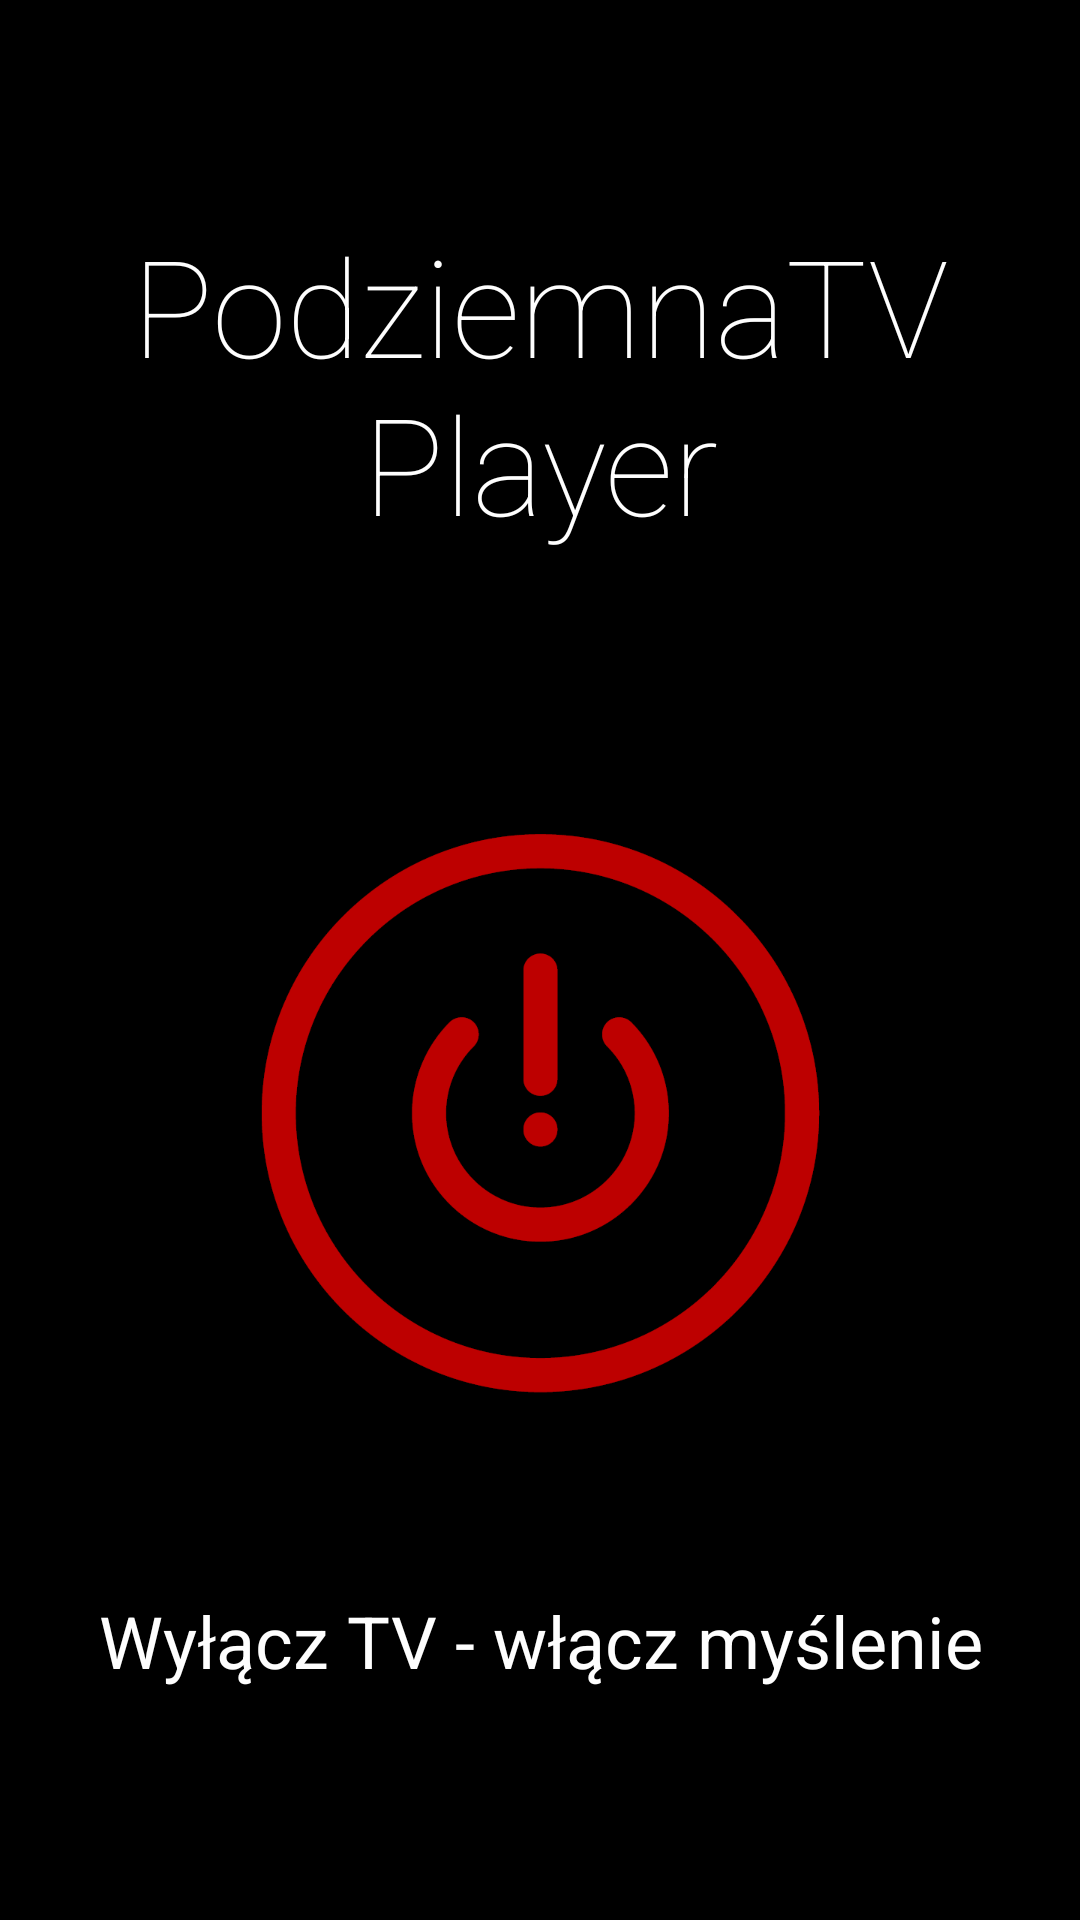

Here is an Android app screen rendered from its layout file. Give the layout XML and the strings, colors and styles it references.
<!-- AndroidManifest.xml: application theme AppTheme -->
<!-- res/layout/splash.xml -->
<FrameLayout xmlns:android="http://schemas.android.com/apk/res/android"
    android:layout_width="match_parent"
    android:layout_height="match_parent"
    android:background="@color/splash_background">

    <LinearLayout
        android:layout_width="match_parent"
        android:layout_height="match_parent"
        android:orientation="vertical">

        <include
            layout="@layout/splash_top"
            android:layout_width="match_parent"
            android:layout_height="0dp"
            android:layout_weight="2" />

        <include
            layout="@layout/splash_bottom"
            android:layout_width="match_parent"
            android:layout_height="0dp"
            android:layout_weight="3" />
    </LinearLayout>
</FrameLayout>
<!-- res/layout/splash_top.xml (included above) -->
<?xml version="1.0" encoding="utf-8"?>
<TextView xmlns:android="http://schemas.android.com/apk/res/android"
    xmlns:tools="http://schemas.android.com/tools"
    android:layout_width="wrap_content"
    android:layout_height="wrap_content"
    android:gravity="center"
    android:text="@string/app_name"
    android:textSize="45sp"
    android:textColor="@color/text_white"
    android:fontFamily="sans-serif-thin"
    tools:ignore="UnusedAttribute" />
<!-- res/layout/splash_bottom.xml (included above) -->
<?xml version="1.0" encoding="utf-8"?>
    <TextView xmlns:android="http://schemas.android.com/apk/res/android"
        android:layout_width="match_parent"
        android:layout_height="wrap_content"
        android:paddingTop="@dimen/vertical_margin"
        android:paddingBottom="@dimen/vertical_margin"
        android:text="@string/splash_text"
        android:textSize="24sp"
        android:textColor="@color/text_white"
        android:gravity="center"
        android:drawableTop="@drawable/logo"/>

<!-- resources referenced by this layout -->
<resources>
  <color name="splash_background">#000000</color>
  <color name="text_white">#FEFEFE</color>
  <dimen name="vertical_margin">16dp</dimen>
  <!-- drawable logo: png bitmap (drawable-xxxhdpi, 23998 bytes) -->
  <string name="app_name">PodziemnaTV Player</string>
  <string name="splash_text">Wyłącz TV - włącz myślenie</string>
</resources>
